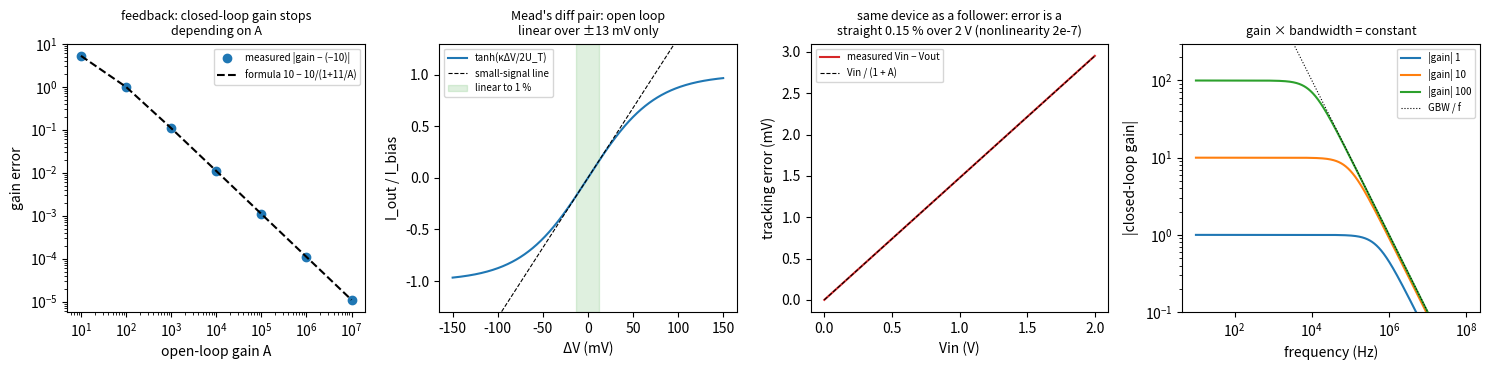

Here is the Python script that generated this plot:
"""
An op-amp is the one entry that breaks the symmetry of the circuit matrix.

A circuit at rest is a balance: at every node, current in = current out (Kirchhoff's
current law, which is charge conservation).  Written for all nodes at once it is a
matrix equation  G v = i  -- G holds the conductances, v the node voltages.

Five checks (each one has an input that would make it fail):
  1. Resistors alone give a SYMMETRIC G, and every node voltage is a weighted average
     of its neighbours -> no node can exceed the source (discrete maximum principle).
     2000 random resistor networks: max node voltage / source <= 1.
  2. An op-amp adds one row  v_out = A (v+ - v-)  that is NOT symmetric.  That one
     asymmetric entry is what lets a node exceed the source: inverting amp, gain -10.
     As A -> infinity the gain -> -Rf/Rin, error = (1 + Rf/Rin)/A  (measured vs formula).
  3. The extra power has a channel: the supply rail.  Accounting to the milliwatt.
  4. Carver Mead's transconductance amplifier: the input stage is a differential pair,
     I_out = I_b tanh(kappa dV / 2 U_T).  Linear only over ~ +-13 mV (1 %).  Put it in a
     follower and the closed loop is linear over volts -- feedback linearises the device.
  5. Dynamics.  A real op-amp has one slow pole.  Bandwidth = GBW / noise gain (measured).
     Swap the inputs (positive feedback): the matrix STILL solves to a finite answer,
     but the equilibrium is unstable -- the simulation runs to the rail.

Pure numpy + matplotlib.  Usage: python3 opamp.py   (writes opamp.png)
Sources: modified nodal analysis -- Ho, Ruehli & Brennan, IEEE Trans. Circuits Syst. 1975
(the formulation inside SPICE); transconductance amplifier -- Mead, Analog VLSI and Neural
Systems (1989), ch. 5; maximum principle for resistor networks -- Doyle & Snell, Random
Walks and Electric Networks (1984).
"""
import numpy as np


# ---------- a tiny modified-nodal-analysis (MNA) solver ----------
# Unknowns: node voltages 1..n (node 0 is ground), then one current per voltage source
# and per op-amp output.  Each component "stamps" a few numbers into the matrix.
class Circuit:
    def __init__(self, n_nodes):
        self.n = n_nodes
        self.R, self.V, self.E = [], [], []          # resistors, sources, op-amps

    def resistor(self, a, b, ohms):
        self.R.append((a, b, 1.0 / ohms))

    def vsource(self, a, volts):                     # node a held at `volts` above ground
        self.V.append((a, volts))

    def opamp(self, plus, minus, out, gain):         # v_out = gain * (v_plus - v_minus)
        self.E.append((plus, minus, out, gain))

    def matrix(self):
        m = self.n + len(self.V) + len(self.E)
        M = np.zeros((m, m), dtype=complex)
        rhs = np.zeros(m, dtype=complex)
        idx = lambda node: node - 1                  # ground (0) is dropped

        for a, b, g in self.R:                       # KCL stamps: symmetric by construction
            for p, q, s in ((a, a, g), (b, b, g), (a, b, -g), (b, a, -g)):
                if p and q:
                    M[idx(p), idx(q)] += s
        k = self.n
        for a, volts in self.V:
            M[idx(a), k] += 1; M[k, idx(a)] += 1     # symmetric pair
            rhs[k] = volts; k += 1
        for plus, minus, out, A in self.E:
            M[idx(out), k] += 1                      # op-amp injects current at out
            M[k, idx(out)] += 1                      # row: v_out - A v+ + A v- = 0
            if plus:  M[k, idx(plus)] -= A
            if minus: M[k, idx(minus)] += A          # <- these two entries have no mirror
            k += 1
        return M, rhs

    def solve(self):
        M, rhs = self.matrix()
        x = np.linalg.solve(M, rhs)
        return x[:self.n], x[self.n:]


def inverting(Rin, Rf, A, Vs=1.0, RL=1e3, positive=False):
    # node 1: input, node 2: op-amp minus input, node 3: output.  plus input at ground.
    c = Circuit(3)
    c.vsource(1, Vs)
    c.resistor(1, 2, Rin)
    c.resistor(2, 3, Rf)
    c.resistor(3, 0, RL)
    if positive:
        c.opamp(2, 0, 3, A)                          # inputs swapped -> positive feedback
    else:
        c.opamp(0, 2, 3, A)
    return c


# ---------- 1. passive networks obey the maximum principle ----------
def check_passive(trials=2000, n=8, seed=0):
    rng = np.random.default_rng(seed)
    worst, asym = 0.0, 0.0
    for _ in range(trials):
        c = Circuit(n)
        c.vsource(1, 1.0)
        for a in range(0, n + 1):                    # random graph incl. ground, always connected
            for b in range(a + 1, n + 1):
                if rng.random() < 0.4 or b == a + 1:
                    c.resistor(a, b, 10 ** rng.uniform(1, 5))
        v, _ = c.solve()
        worst = max(worst, v.real[1:].max())          # free nodes only (node 1 IS the source)
        M, _ = c.matrix()
        asym = max(asym, np.abs(M - M.T).max())
    return worst, asym


# ---------- 2. inverting amplifier: gain vs open-loop gain A ----------
def check_gain(Rin=1e3, Rf=1e4):
    As = 10.0 ** np.arange(1, 8)
    gain = np.array([inverting(Rin, Rf, A).solve()[0][2].real for A in As])
    exact = -(Rf / Rin) / (1 + (1 + Rf / Rin) / As)
    M, _ = inverting(Rin, Rf, 1e5).matrix()
    return As, gain, exact, np.abs(M - M.T).max()


# ---------- 3. where the power comes from ----------
def check_power(Rin=1e3, Rf=1e4, RL=1e3, Vs=1.0, rail=15.0):
    v, cur = inverting(Rin, Rf, 1e6, Vs, RL).solve()
    v1, v2, v3 = v.real
    i_out = -cur[1].real                             # current the op-amp sources into node 3
    p_in = Vs * (v1 - v2) / Rin                      # what the signal source delivers
    p_load = v3 ** 2 / RL
    p_rf = (v2 - v3) ** 2 / Rf
    p_rail = rail * abs(i_out)                       # output swings negative: pulled from -15 V
    p_stage = (rail - abs(v3)) * abs(i_out)          # burned in the output transistor
    return p_in, p_load, p_rf, p_rail, p_stage


# ---------- 4. Mead's transconductance amplifier ----------
UT, KAPPA, VE = 0.02585, 0.7, 50.0                   # thermal voltage, gate coupling, Early voltage
A_MEAD = VE * KAPPA / (2 * UT)                       # small-signal voltage gain (~677)


def mead_open(dv):
    return np.tanh(KAPPA * dv / (2 * UT))            # I_out / I_bias


def mead_follower(vin):
    # solve v_out = VE * tanh(kappa (vin - v_out) / 2UT) by bisection (monotone in v_out)
    lo, hi = np.full_like(vin, -VE), np.full_like(vin, VE)
    for _ in range(200):
        mid = (lo + hi) / 2
        f = mid - VE * np.tanh(KAPPA * (vin - mid) / (2 * UT))
        lo, hi = np.where(f > 0, lo, mid), np.where(f > 0, mid, hi)
    return (lo + hi) / 2


def nonlinearity(x, y):
    p = np.polyfit(x, y, 1)
    return np.abs(y - np.polyval(p, x)).max() / np.ptp(y)


def check_mead():
    dv = np.linspace(-0.0128, 0.0128, 201)
    i = mead_open(dv)
    ol = nonlinearity(dv, i)
    droop = mead_open(np.array(0.0128)) / (KAPPA * 0.0128 / (2 * UT))   # actual / small-signal line
    vin = np.linspace(0.0, 2.0, 201)
    vout = mead_follower(vin)
    cl = nonlinearity(vin, vout)
    track = (vin - vout)[-1]
    return ol, droop, cl, track


# ---------- 5. dynamics: one slow pole ----------
A0, FP = 1e5, 10.0                                   # DC gain, pole frequency -> GBW = 1 MHz


def f3db(Rin, Rf):
    f = np.logspace(1, 8, 4000)
    H = np.array([abs(inverting(Rin, Rf, A0 / (1 + 1j * fi / FP)).solve()[0][2]) for fi in f])
    target = H[0] / np.sqrt(2)
    k = np.argmax(H < target)
    return np.exp(np.interp(np.log(target), np.log(H[[k, k - 1]]), np.log(f[[k, k - 1]]))), f, H


def simulate(positive, Rin=1e3, Rf=1e4, Vs=0.1, rail=15.0, T=2e-4, dt=1e-9):
    # tau dv/dt = -v + A0 (v+ - v-),  v- (or v+) = beta v + (1 - beta) Vs
    tau, beta = 1 / (2 * np.pi * FP), Rin / (Rin + Rf)
    v, out = 0.0, []
    for _ in range(int(T / dt)):
        fb = beta * v + (1 - beta) * Vs
        diff = fb if positive else -fb
        v = np.clip(v + dt / tau * (-v + A0 * diff), -rail, rail)
        out.append(v)
    pole = (A0 * beta - 1) / tau if positive else -(1 + A0 * beta) / tau
    return np.array(out), pole


if __name__ == "__main__":
    worst, asym_p = check_passive()
    print("1. resistors only (2000 random networks, source = 1 V)")
    print(f"   highest FREE node voltage seen = 1 {worst - 1:+.1e} V   (maximum principle: <= 1, up to roundoff)")
    print(f"   max |G - G^T|                  = {asym_p:.1e}     (symmetric)")

    As, gain, exact, asym_a = check_gain()
    print("\n2. add one op-amp: inverting amp, Rin = 1k, Rf = 10k (ideal gain -10)")
    print(f"   max |M - M^T| with op-amp      = {asym_a:.1e}   (the op-amp row has no mirror)")
    for A, g, e in zip(As, gain, exact):
        print(f"   A = {A:8.0e}   gain = {g:+.6f}   formula -10/(1+11/A) = {e:+.6f}   |error vs -10| = {abs(g + 10):.2e}")

    p_in, p_load, p_rf, p_rail, p_stage = check_power()
    print("\n3. power accounting (Vs = 1 V, load 1k, rails +-15 V)")
    print(f"   signal source delivers         = {p_in * 1e3:7.2f} mW")
    print(f"   load receives                  = {p_load * 1e3:7.2f} mW   ({p_load / p_in:.0f}x the input)")
    print(f"   -15 V rail delivers            = {p_rail * 1e3:7.2f} mW")
    print(f"   = load {p_load * 1e3:.2f} + Rf {p_rf * 1e3:.2f} + output stage {p_stage * 1e3:.2f} = {(p_load + p_rf + p_stage) * 1e3:.2f} mW")

    ol, droop, cl, track = check_mead()
    print(f"\n4. Mead transconductance amp (kappa = {KAPPA}, U_T = {UT * 1e3:.2f} mV, small-signal gain {A_MEAD:.0f})")
    print(f"   open loop at 12.8 mV: output / small-signal line = {droop:.4f}  (1 % low)")
    print(f"   open loop over +-12.8 mV: deviation from best straight line = {ol:.1e} of span")
    print(f"   follower over 0..2 V:     deviation from best straight line = {cl:.1e} of span")
    print(f"   follower tracking error at 2 V = {track * 1e3:.2f} mV  (predicted 2/(1+A) = {2 / (1 + A_MEAD) * 1e3:.2f} mV)")

    print(f"\n5. one-pole op-amp, A0 = 1e5, pole {FP:.0f} Hz -> gain-bandwidth 1 MHz")
    curves = {}
    for Rf in (1e3, 1e4, 1e5):
        fc, f, H = f3db(1e3, Rf)
        ng = 1 + Rf / 1e3
        curves[Rf] = (f, H)
        print(f"   |gain| = {Rf / 1e3:5.0f}   noise gain {ng:5.0f}   -3 dB at {fc / 1e3:8.2f} kHz   GBW/NG = {1e6 / ng / 1e3:8.2f} kHz")
    neg, pole_n = simulate(False)
    pos, pole_p = simulate(True)
    dc_pos = inverting(1e3, 1e4, A0, Vs=0.1, positive=True).solve()[0][2].real
    print(f"   negative feedback: pole {pole_n:+.3e} /s -> settles to {neg[-1]:+.4f} V (matrix says {inverting(1e3, 1e4, A0, Vs=0.1).solve()[0][2].real:+.4f})")
    print(f"   positive feedback: pole {pole_p:+.3e} /s -> runs to   {pos[-1]:+.4f} V (matrix says {dc_pos:+.4f} -- a balance, not a stable state)")

    import matplotlib
    matplotlib.use("Agg")
    import matplotlib.pyplot as plt
    fig, ax = plt.subplots(1, 4, figsize=(15, 3.8))

    ax[0].loglog(As, np.abs(gain + 10), "o", label="measured |gain − (−10)|")
    ax[0].loglog(As, np.abs(exact + 10), "k--", label="formula 10 − 10/(1+11/A)")
    ax[0].set_xlabel("open-loop gain A"); ax[0].set_ylabel("gain error")
    ax[0].set_title("feedback: closed-loop gain stops\ndepending on A", fontsize=9); ax[0].legend(fontsize=7)

    dv = np.linspace(-0.15, 0.15, 400)
    ax[1].plot(dv * 1e3, mead_open(dv), label="tanh(κΔV/2U_T)")
    ax[1].plot(dv * 1e3, KAPPA * dv / (2 * UT), "k--", lw=0.8, label="small-signal line")
    ax[1].axvspan(-12.8, 12.8, color="C2", alpha=0.15, label="linear to 1 %")
    ax[1].set_ylim(-1.3, 1.3); ax[1].set_xlabel("ΔV (mV)"); ax[1].set_ylabel("I_out / I_bias")
    ax[1].set_title("Mead's diff pair: open loop\nlinear over ±13 mV only", fontsize=9); ax[1].legend(fontsize=7)

    vin = np.linspace(0, 2, 200)
    ax[2].plot(vin, (vin - mead_follower(vin)) * 1e3, "C3", label="measured Vin − Vout")
    ax[2].plot(vin, vin / (1 + A_MEAD) * 1e3, "k--", lw=0.8, label="Vin / (1 + A)")
    ax[2].set_xlabel("Vin (V)"); ax[2].set_ylabel("tracking error (mV)")
    ax[2].set_title("same device as a follower: error is a\nstraight 0.15 % over 2 V (nonlinearity 2e-7)", fontsize=9)
    ax[2].legend(fontsize=7)

    for Rf, (f, H) in curves.items():
        ax[3].loglog(f, H, label=f"|gain| {Rf / 1e3:.0f}")
    ax[3].loglog(f, 1e6 / f, "k:", lw=0.8, label="GBW / f")
    ax[3].set_ylim(0.1, 300); ax[3].set_xlabel("frequency (Hz)"); ax[3].set_ylabel("|closed-loop gain|")
    ax[3].set_title("gain × bandwidth = constant", fontsize=9); ax[3].legend(fontsize=7)

    fig.tight_layout()
    fig.savefig("opamp.png", dpi=150)
    print("\nwrote opamp.png")
